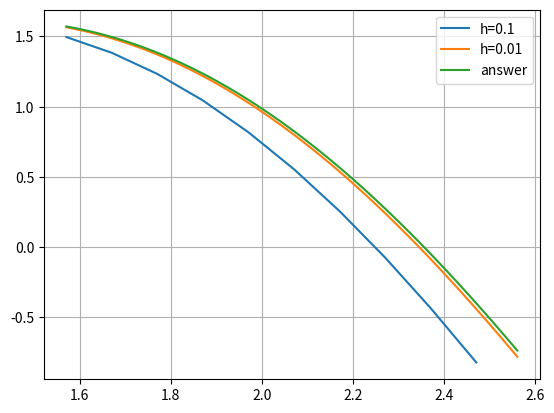

This chart was generated by the following Python code:
from matplotlib import pyplot
from numpy import arange
from math import pi, sin, cos


h = 0.1
z_func = lambda x, y, z: (2*x*z - (x**2 + 2)*y) / x**2
func = lambda x, y, z: z

x = arange(pi/2, (pi/2) + 1, h)

K1 = lambda x, y, z, h: h*func(x, y, z)
L1 = lambda x, y, z, h: h*z_func(x, y, z)

K2 = lambda x, y, z, h: h*func(x + h/2, y + K1(x, y, z, h)/2, z + L1(x, y, z, h)/2)
L2 = lambda x, y, z, h: h*z_func(x + h/2, y + K1(x, y, z, h)/2, z + L1(x, y, z, h)/2)

K3 = lambda x, y, z, h: h*func(x + h/2, y + h*K2(x, y, z, h)/2, z + L2(x, y, z, h)/2)
L3 = lambda x, y, z, h: h*z_func(x + h/2, y + h*K2(x, y, z, h)/2, z + L2(x, y, z, h)/2)

K4 = lambda x, y, z, h: h*func(x + h, y + h*K3(x, y, z, h), z + L3(x, y, z, h))
L4 = lambda x, y, z, h: h*z_func(x + h, y + h*K3(x, y, z, h), z + L3(x, y, z, h))

yk_plus_1 = pi / 2
zk_plus_1 = 1 - (pi / 2)
y = []
z = []
for index, i in enumerate(x):
	t = yk_plus_1 + (1/6) * (K1(i, yk_plus_1, zk_plus_1, h) + 2*K2(i, yk_plus_1, zk_plus_1, h) + 2*K3(i, yk_plus_1, zk_plus_1, h) + K4(i, yk_plus_1, zk_plus_1, h))
	zk_plus_1 = zk_plus_1 + (1/6) * (L1(i, yk_plus_1, zk_plus_1, h) + 2*L2(i, yk_plus_1, zk_plus_1, h) + 2*L3(i, yk_plus_1, zk_plus_1, h) + L4(i, yk_plus_1, zk_plus_1, h))
	yk_plus_1 = t
	y.append(yk_plus_1)
	z.append(zk_plus_1)
print("x: ", x)
print("y: ", y)
print("z: ", y)
pyplot.grid(True)
pyplot.plot(x, y, label="h=0.1")


h = 0.01
x = arange(pi/2, (pi/2) + 1, h)
yk_plus_1 = pi / 2
zk_plus_1 = 1 - (pi / 2)
y = []
z = []
for index, i in enumerate(x):
	t = yk_plus_1 + (1/6) * (K1(i, yk_plus_1, zk_plus_1, h) + 2*K2(i, yk_plus_1, zk_plus_1, h) + 2*K3(i, yk_plus_1, zk_plus_1, h) + K4(i, yk_plus_1, zk_plus_1, h))
	zk_plus_1 = zk_plus_1 + (1/6) * (L1(i, yk_plus_1, zk_plus_1, h) + 2*L2(i, yk_plus_1, zk_plus_1, h) + 2*L3(i, yk_plus_1, zk_plus_1, h) + L4(i, yk_plus_1, zk_plus_1, h))
	yk_plus_1 = t
	y.append(yk_plus_1)
	z.append(zk_plus_1)
print("x: ", x)
print("y: ", y)
print("z: ", y)
pyplot.grid(True)
pyplot.plot(x, y, label="h=0.01")

y = [i*(cos(i) + sin(i)) for i in x]
print(y)
pyplot.plot(x, y, label='answer')
pyplot.legend()
pyplot.show()